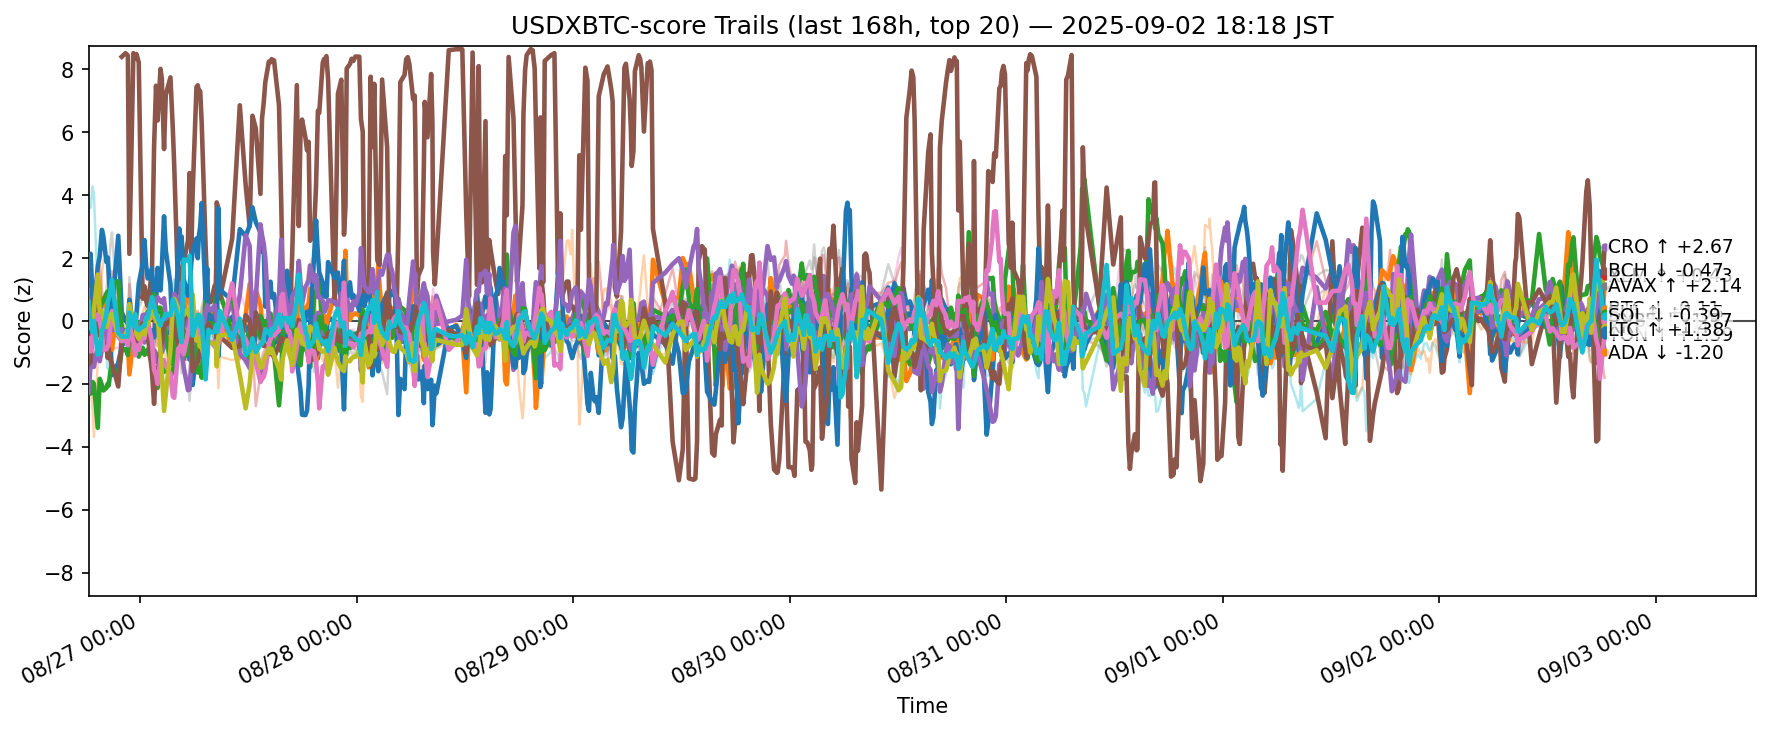

Values plotted in this chart, from the file beside it:
ts, side, symbol, score
2025-08-26 09:19:05.944404+00:00, usdxbtc, ADA, -0.8451
2025-08-26 09:19:05.944404+00:00, usdxbtc, AVAX, 0.8752
2025-08-26 09:19:05.944404+00:00, usdxbtc, BCH, -1.815
2025-08-26 09:19:05.944404+00:00, usdxbtc, BNB, 0.3741
2025-08-26 09:19:05.944404+00:00, usdxbtc, BTC, 1.082
2025-08-26 09:19:05.944404+00:00, usdxbtc, DOGE, -0.6327
2025-08-26 09:19:05.944404+00:00, usdxbtc, DOT, 0.1162
2025-08-26 09:19:05.944404+00:00, usdxbtc, ETH, 0.6905
2025-08-26 09:19:05.944404+00:00, usdxbtc, HBAR, 3.72
2025-08-26 09:19:05.944404+00:00, usdxbtc, HYPE, 1.142
2025-08-26 09:19:05.944404+00:00, usdxbtc, LINK, -2.116
2025-08-26 09:19:05.944404+00:00, usdxbtc, LTC, 0.09734
2025-08-26 09:19:05.944404+00:00, usdxbtc, SHIB, 0.2571
2025-08-26 09:19:05.944404+00:00, usdxbtc, SOL, -2.251
2025-08-26 09:19:05.944404+00:00, usdxbtc, SUI, -1.37
2025-08-26 09:19:05.944404+00:00, usdxbtc, TON, -0.5532
2025-08-26 09:19:05.944404+00:00, usdxbtc, TRX, 0.4385
2025-08-26 09:19:05.944404+00:00, usdxbtc, UNI, -0.9417
2025-08-26 09:19:05.944404+00:00, usdxbtc, XLM, 0.05109
2025-08-26 09:19:05.944404+00:00, usdxbtc, XRP, 0.6015
2025-08-26 09:31:11.396947+00:00, usdxbtc, ADA, -0.8172
2025-08-26 09:31:11.396947+00:00, usdxbtc, AVAX, 0.6466
2025-08-26 09:31:11.396947+00:00, usdxbtc, BCH, -2.311
2025-08-26 09:31:11.396947+00:00, usdxbtc, BNB, 0.1899
2025-08-26 09:31:11.396947+00:00, usdxbtc, BTC, 0.6641
2025-08-26 09:31:11.396947+00:00, usdxbtc, DOGE, -0.4223
2025-08-26 09:31:11.396947+00:00, usdxbtc, DOT, 0.2508
2025-08-26 09:31:11.396947+00:00, usdxbtc, ETH, 1.578
2025-08-26 09:31:11.396947+00:00, usdxbtc, HBAR, 3.589
2025-08-26 09:31:11.396947+00:00, usdxbtc, HYPE, 2.137
2025-08-26 09:31:11.396947+00:00, usdxbtc, LINK, -2.036
2025-08-26 09:31:11.396947+00:00, usdxbtc, LTC, 0.2872
2025-08-26 09:31:11.396947+00:00, usdxbtc, SHIB, 0.4648
2025-08-26 09:31:11.396947+00:00, usdxbtc, SOL, -1.347
2025-08-26 09:31:11.396947+00:00, usdxbtc, SUI, -1.308
2025-08-26 09:31:11.396947+00:00, usdxbtc, TON, -0.9717
2025-08-26 09:31:11.396947+00:00, usdxbtc, TRX, -0.3005
2025-08-26 09:31:11.396947+00:00, usdxbtc, UNI, -0.5585
2025-08-26 09:31:11.396947+00:00, usdxbtc, XLM, -0.2144
2025-08-26 09:31:11.396947+00:00, usdxbtc, XRP, -0.2031
2025-08-26 09:44:16.045951+00:00, usdxbtc, ADA, -0.06213
2025-08-26 09:44:16.045951+00:00, usdxbtc, AVAX, 0.5968
2025-08-26 09:44:16.045951+00:00, usdxbtc, BCH, -1.94
2025-08-26 09:44:16.045951+00:00, usdxbtc, BNB, 0.8784
2025-08-26 09:44:16.045951+00:00, usdxbtc, BTC, 0.3791
2025-08-26 09:44:16.045951+00:00, usdxbtc, DOGE, -0.4551
2025-08-26 09:44:16.045951+00:00, usdxbtc, DOT, 0.1852
2025-08-26 09:44:16.045951+00:00, usdxbtc, ETH, 0.2962
2025-08-26 09:44:16.045951+00:00, usdxbtc, HBAR, 4.275
2025-08-26 09:44:16.045951+00:00, usdxbtc, HYPE, 0.6846
2025-08-26 09:44:16.045951+00:00, usdxbtc, LINK, -2.798
2025-08-26 09:44:16.045951+00:00, usdxbtc, LTC, 0.05533
2025-08-26 09:44:16.045951+00:00, usdxbtc, SHIB, 0.3111
2025-08-26 09:44:16.045951+00:00, usdxbtc, SOL, -1.092
2025-08-26 09:44:16.045951+00:00, usdxbtc, SUI, -0.1649
2025-08-26 09:44:16.045951+00:00, usdxbtc, TON, -0.58
2025-08-26 09:44:16.045951+00:00, usdxbtc, TRX, -0.02843
2025-08-26 09:44:16.045951+00:00, usdxbtc, UNI, -0.9725
2025-08-26 09:44:16.045951+00:00, usdxbtc, XLM, 0.06199
2025-08-26 09:44:16.045951+00:00, usdxbtc, XRP, -0.3568
... 12,280 more rows
